Image classification data set "data" (saiwho/ikea-dataset-classification on GitHub). Class labels (4): bed, chair, dinnerware, wardrobe.

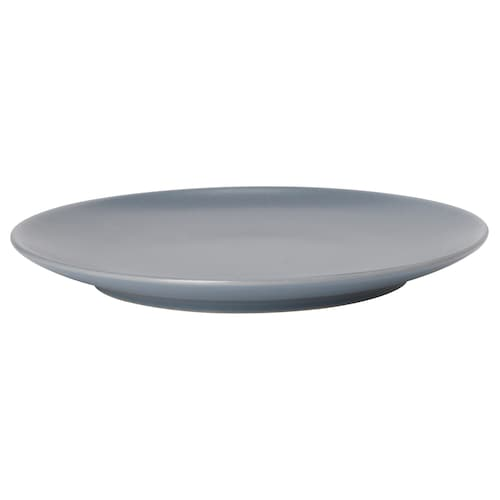
Label: dinnerware

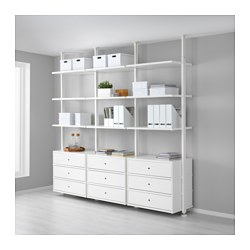
Label: wardrobe

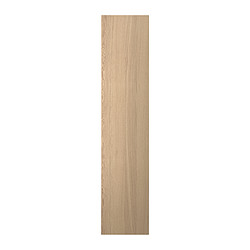
Label: wardrobe

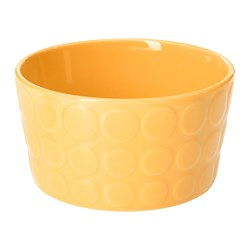
Label: dinnerware

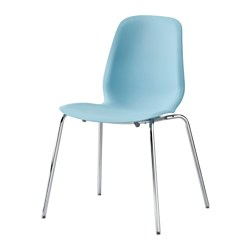
Label: chair

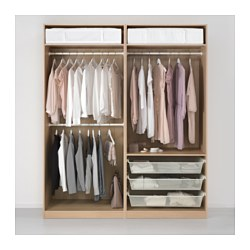
Label: wardrobe
